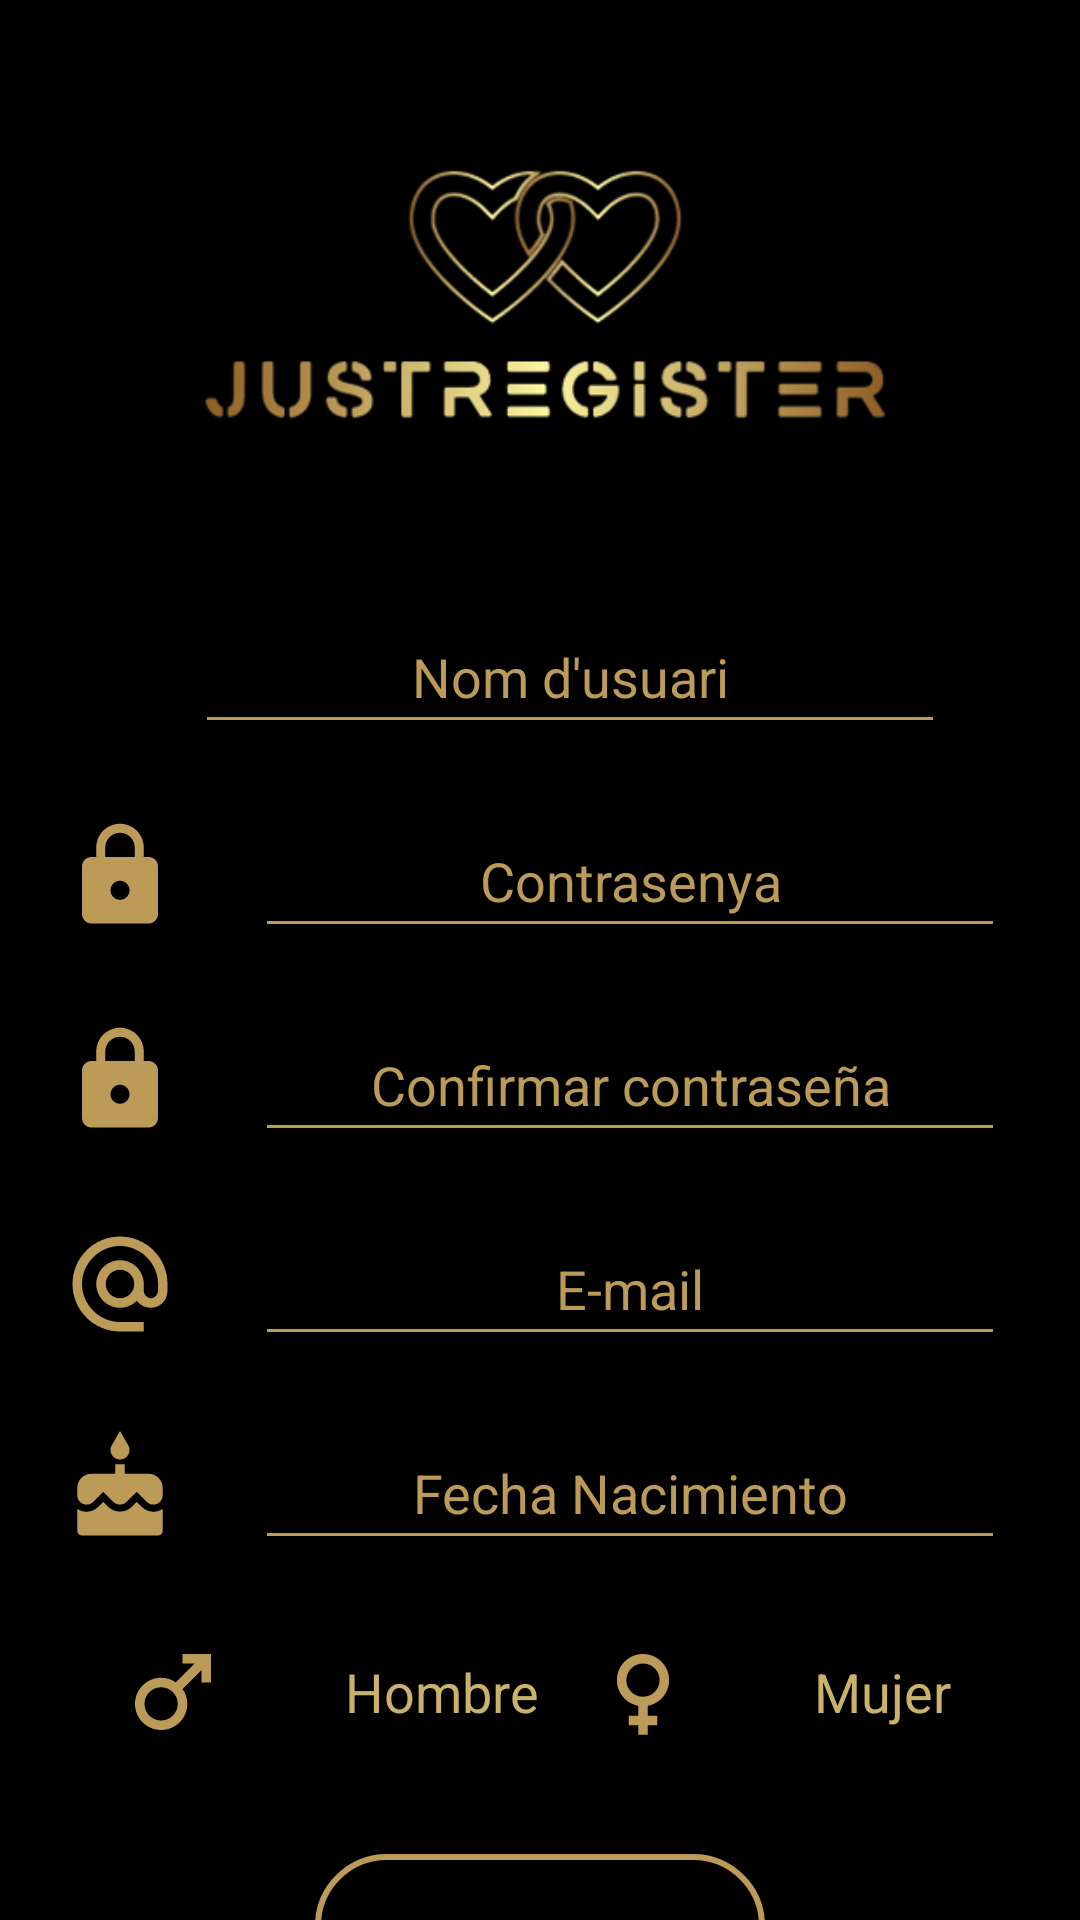

The Android layout XML behind this screen, and the referenced resources:
<!-- AndroidManifest.xml: application theme Theme.JustMeet -->
<!-- res/layout/activity_register.xml -->
<?xml version="1.0" encoding="utf-8"?>
<androidx.constraintlayout.widget.ConstraintLayout xmlns:android="http://schemas.android.com/apk/res/android"
    xmlns:app="http://schemas.android.com/apk/res-auto"
    xmlns:tools="http://schemas.android.com/tools"
    android:layout_width="match_parent"
    android:layout_height="match_parent"
    android:background="@color/black"
    tools:context=".Activitys.RegisterActivity">

    <ImageView
        android:id="@+id/ivLogoLogin"
        android:layout_width="match_parent"
        android:layout_height="200dp"
        android:contentDescription="@string/logoregister"
        android:scaleType="centerCrop"
        android:src="@drawable/justregister"
        app:layout_constraintEnd_toEndOf="parent"
        app:layout_constraintStart_toStartOf="parent"
        app:layout_constraintTop_toTopOf="parent" />

    <LinearLayout
        android:id="@+id/linearUser"
        android:layout_width="match_parent"
        android:layout_height="wrap_content"
        android:gravity="center"
        android:orientation="horizontal"
        app:layout_constraintEnd_toEndOf="parent"
        app:layout_constraintStart_toStartOf="parent"
        app:layout_constraintTop_toBottomOf="@id/ivLogoLogin">

        <ImageView
            android:id="@+id/logoUser"
            android:layout_width="wrap_content"
            android:layout_height="match_parent"
            android:layout_marginEnd="20dp"
            android:contentDescription="@string/imagecontact"
            android:padding="5dp"
            android:src="@drawable/asset_profile_original" />

        <EditText
            android:id="@+id/etUserName"
            android:layout_width="250dp"
            android:layout_height="48dp"
            android:layout_marginEnd="10dp"
            android:backgroundTint="@color/dark_gold"
            android:hint="@string/nameuser"
            android:inputType="text"
            android:textAlignment="center"
            android:textColor="@color/dark_gold"
            android:textColorHint="@color/dark_gold"
            android:textSize="18sp" />
    </LinearLayout>

    <LinearLayout
        android:id="@+id/linearPassword"
        android:layout_width="match_parent"
        android:layout_height="wrap_content"
        android:layout_marginTop="20dp"
        android:gravity="center"
        android:orientation="horizontal"
        app:layout_constraintEnd_toEndOf="parent"
        app:layout_constraintStart_toStartOf="parent"
        app:layout_constraintTop_toBottomOf="@id/linearUser">

        <ImageView
            android:id="@+id/logoPassword"
            android:layout_width="wrap_content"
            android:layout_height="match_parent"
            android:layout_marginEnd="20dp"
            android:contentDescription="@string/imagepadlock"
            android:padding="5dp"
            android:src="@drawable/asset_password" />

        <EditText
            android:id="@+id/etPassword"
            android:layout_width="250dp"
            android:layout_height="48dp"
            android:layout_marginEnd="10dp"
            android:backgroundTint="@color/dark_gold"
            android:hint="@string/password"
            android:inputType="textPassword"
            android:textAlignment="center"
            android:textColor="@color/dark_gold"
            android:textColorHint="@color/dark_gold"
            android:textSize="18sp" />
    </LinearLayout>

    <LinearLayout
        android:id="@+id/linearConfirmPassword"
        android:layout_width="match_parent"
        android:layout_height="wrap_content"
        android:layout_marginTop="20dp"
        android:gravity="center"
        android:orientation="horizontal"
        app:layout_constraintEnd_toEndOf="parent"
        app:layout_constraintStart_toStartOf="parent"
        app:layout_constraintTop_toBottomOf="@id/linearPassword">

        <ImageView
            android:id="@+id/logoPasswordConfirm"
            android:layout_width="wrap_content"
            android:layout_height="match_parent"
            android:layout_marginEnd="20dp"
            android:contentDescription="@string/imagepadlock"
            android:padding="5dp"
            android:src="@drawable/asset_password" />

        <EditText
            android:id="@+id/etPasswordConfirm"
            android:layout_width="250dp"
            android:layout_height="48dp"
            android:layout_marginEnd="10dp"
            android:backgroundTint="@color/dark_gold"
            android:hint="@string/confirmpassword"
            android:inputType="textPassword"
            android:textAlignment="center"
            android:textColor="@color/dark_gold"
            android:textColorHint="@color/dark_gold"
            android:textSize="18sp" />
    </LinearLayout>

    <LinearLayout
        android:id="@+id/linearEmail"
        android:layout_width="match_parent"
        android:layout_height="wrap_content"
        android:layout_marginTop="20dp"
        android:gravity="center"
        android:orientation="horizontal"
        app:layout_constraintEnd_toEndOf="parent"
        app:layout_constraintStart_toStartOf="parent"
        app:layout_constraintTop_toBottomOf="@id/linearConfirmPassword">

        <ImageView
            android:id="@+id/logoEmail"
            android:layout_width="wrap_content"
            android:layout_height="match_parent"
            android:layout_marginEnd="20dp"
            android:contentDescription="@string/imageatsing"
            android:padding="5dp"
            android:src="@drawable/asset_email" />

        <EditText
            android:id="@+id/etEmail"
            android:layout_width="250dp"
            android:layout_height="48dp"
            android:layout_marginEnd="10dp"
            android:backgroundTint="@color/dark_gold"
            android:hint="@string/email"
            android:inputType="textEmailAddress"
            android:textAlignment="center"
            android:textColor="@color/dark_gold"
            android:textColorHint="@color/dark_gold"
            android:textSize="18sp" />
    </LinearLayout>

    <LinearLayout
        android:id="@+id/linearBirthday"
        android:layout_width="match_parent"
        android:layout_height="wrap_content"
        android:layout_marginTop="20dp"
        android:gravity="center"
        android:orientation="horizontal"
        app:layout_constraintEnd_toEndOf="parent"
        app:layout_constraintStart_toStartOf="parent"
        app:layout_constraintTop_toBottomOf="@id/linearEmail">

        <ImageView
            android:id="@+id/logoBirthday"
            android:layout_width="wrap_content"
            android:layout_height="match_parent"
            android:layout_marginEnd="20dp"
            android:contentDescription="@string/imagebirthday"
            android:padding="5dp"
            android:src="@drawable/baseline_cake_24" />

        <EditText
            android:id="@+id/etBirthday"
            android:layout_width="250dp"
            android:layout_height="48dp"
            android:layout_marginEnd="10dp"
            android:backgroundTint="@color/dark_gold"
            android:hint="@string/birthday"
            android:textAlignment="center"
            android:textColor="@color/dark_gold"
            android:textColorHint="@color/dark_gold"
            android:inputType="date"
            android:textSize="18sp" />
    </LinearLayout>

    <LinearLayout
        android:id="@+id/linearGenre"
        android:layout_width="match_parent"
        android:layout_height="wrap_content"
        android:layout_marginTop="20dp"
        android:gravity="center"
        android:orientation="horizontal"
        app:layout_constraintEnd_toEndOf="parent"
        app:layout_constraintStart_toStartOf="parent"
        app:layout_constraintTop_toBottomOf="@id/linearBirthday">

        <ImageView
            android:id="@+id/logoGenre"
            android:layout_width="wrap_content"
            android:layout_height="match_parent"
            android:contentDescription="@string/imagemen"
            android:padding="5dp"
            android:src="@drawable/asset_male_simbol" />

        <RadioButton
            android:id="@+id/rbMale"
            android:layout_width="wrap_content"
            android:layout_height="wrap_content"
            android:layout_marginEnd="10dp"
            android:backgroundTint="@color/dark_gold"
            android:text="@string/men"
            android:textAlignment="center"
            android:textColor="@color/light_gold"
            android:textColorHint="@color/dark_gold"
            android:textSize="18sp" />

        <ImageView
            android:id="@+id/logoFemale"
            android:layout_width="wrap_content"
            android:layout_height="match_parent"
            android:contentDescription="@string/imagewomen"
            android:padding="5dp"
            android:src="@drawable/asset_female_simbol" />

        <RadioButton
            android:id="@+id/rbFemale"
            android:layout_width="wrap_content"
            android:layout_height="wrap_content"
            android:layout_marginEnd="10dp"
            android:backgroundTint="@color/dark_gold"
            android:text="@string/women"
            android:textAlignment="center"
            android:textColor="@color/light_gold"
            android:textColorHint="@color/dark_gold"
            android:textSize="18sp" />
    </LinearLayout>

    <androidx.appcompat.widget.AppCompatButton
        android:id="@+id/btnRegister"
        android:layout_width="150dp"
        android:layout_height="wrap_content"
        android:layout_marginTop="30dp"
        android:background="@drawable/border_button"
        android:text="@string/register"
        android:textAllCaps="false"
        android:textColor="@color/black"
        app:layout_constraintEnd_toEndOf="parent"
        app:layout_constraintStart_toStartOf="parent"
        app:layout_constraintTop_toBottomOf="@+id/linearGenre" />

</androidx.constraintlayout.widget.ConstraintLayout>
<!-- resources referenced by this layout -->
<resources>
  <color name="black">#FF000000</color>
  <color name="dark_gold">#bb9b57</color>
  <color name="light_gold">#cbb26b</color>
  <!-- drawable asset_female_simbol (drawable) -->
  <vector android:height="40dp" android:tint="#BB9B57"
      android:viewportHeight="24" android:viewportWidth="24"
      android:width="40dp" xmlns:android="http://schemas.android.com/apk/res/android">
      <path android:fillColor="@android:color/white" android:pathData="M17.5,9.5C17.5,6.46 15.04,4 12,4S6.5,6.46 6.5,9.5c0,2.7 1.94,4.93 4.5,5.4V17H9v2h2v2h2v-2h2v-2h-2v-2.1C15.56,14.43 17.5,12.2 17.5,9.5zM8.5,9.5C8.5,7.57 10.07,6 12,6s3.5,1.57 3.5,3.5S13.93,13 12,13S8.5,11.43 8.5,9.5z"/>
  </vector>
  <!-- drawable asset_male_simbol (drawable) -->
  <vector android:height="40dp" android:tint="#BB9B57"
      android:viewportHeight="24" android:viewportWidth="24"
      android:width="40dp" xmlns:android="http://schemas.android.com/apk/res/android">
      <path android:fillColor="@android:color/white" android:pathData="M9.5,11c1.93,0 3.5,1.57 3.5,3.5S11.43,18 9.5,18S6,16.43 6,14.5S7.57,11 9.5,11zM9.5,9C6.46,9 4,11.46 4,14.5S6.46,20 9.5,20s5.5,-2.46 5.5,-5.5c0,-1.16 -0.36,-2.23 -0.97,-3.12L18,7.42V10h2V4h-6v2h2.58l-3.97,3.97C11.73,9.36 10.66,9 9.5,9z"/>
  </vector>
  <!-- drawable asset_password (drawable) -->
  <vector android:height="40dp" android:tint="#BB9B57"
      android:viewportHeight="24" android:viewportWidth="24"
      android:width="40dp" xmlns:android="http://schemas.android.com/apk/res/android">
      <path android:fillColor="@android:color/white" android:pathData="M18,8h-1L17,6c0,-2.76 -2.24,-5 -5,-5S7,3.24 7,6v2L6,8c-1.1,0 -2,0.9 -2,2v10c0,1.1 0.9,2 2,2h12c1.1,0 2,-0.9 2,-2L20,10c0,-1.1 -0.9,-2 -2,-2zM12,17c-1.1,0 -2,-0.9 -2,-2s0.9,-2 2,-2 2,0.9 2,2 -0.9,2 -2,2zM15.1,8L8.9,8L8.9,6c0,-1.71 1.39,-3.1 3.1,-3.1 1.71,0 3.1,1.39 3.1,3.1v2z"/>
  </vector>
  <!-- drawable border_button (drawable) -->
  <?xml version="1.0" encoding="utf-8"?>
  <shape xmlns:android="http://schemas.android.com/apk/res/android"
      android:shape="rectangle">
      <gradient
          android:startColor="@color/dark_gold"
          android:endColor="#8C8989"
          android:angle="270" />
  
      <corners
          android:radius="24dp" />
  
      <padding
          android:bottom="8dp"
          android:left="8dp"
          android:right="8dp"
          android:top="8dp" />
  
      <size
          android:width="120dp"
          android:height="48dp" />
  
      <stroke
          android:width="2dp"
          android:color="@color/dark_gold" />
  
      <solid android:color="@android:color/transparent" />
  </shape>
  <string name="birthday">Fecha Nacimiento</string>
  <string name="confirmpassword">Confirmar contraseña</string>
  <string name="email">E-mail</string>
  <string name="imageatsing">imageAtSing</string>
  <string name="imagebirthday">imageBirthday</string>
  <string name="imagecontact">imageContact</string>
  <string name="imagemen">imageMen</string>
  <string name="imagepadlock">imagePadlock</string>
  <string name="imagewomen">imageWomen</string>
  <string name="logoregister">logoRegister</string>
  <string name="men">Hombre</string>
  <string name="nameuser">Nom d\'usuari</string>
  <string name="password">Contrasenya</string>
  <string name="register">Registrarse</string>
  <string name="women">Mujer</string>
  <style name="Theme.JustMeet" parent="Theme.MaterialComponents.DayNight.DarkActionBar">
          
          <item name="colorPrimary">@color/dark_gold</item>
          <item name="colorPrimaryVariant">@color/black</item>
          <item name="colorOnPrimary">@color/light_gold</item>
          
          <item name="colorSecondary">@color/light_gold</item>
          <item name="colorSecondaryVariant">@color/light_gold</item>
          <item name="colorOnSecondary">@color/light_gold</item>
          
          <item name="android:statusBarColor">?attr/colorPrimaryVariant</item>
          
      </style>
</resources>
